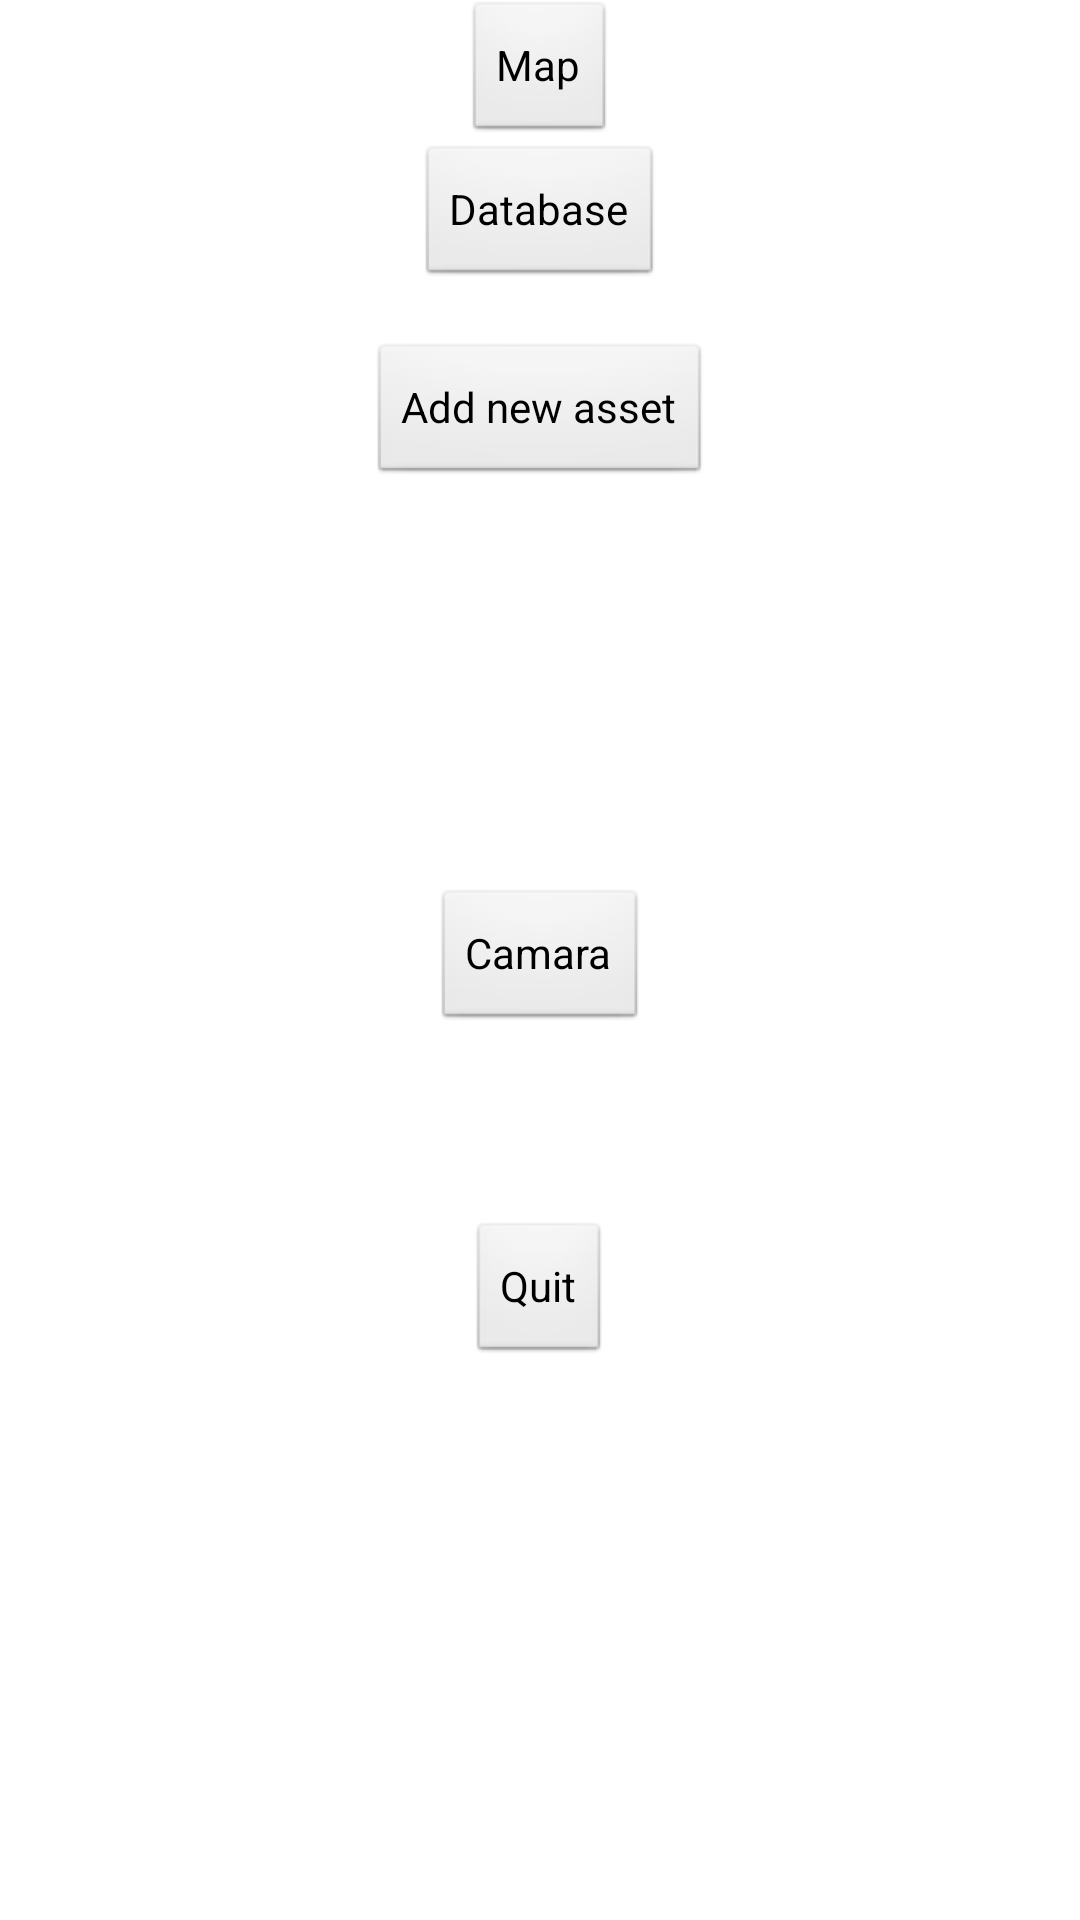

Layout XML and referenced resources for this Android screen:
<!-- AndroidManifest.xml: application theme AppTheme -->
<!-- res/layout/main_frag.xml -->
<RelativeLayout xmlns:android="http://schemas.android.com/apk/res/android"
    xmlns:tools="http://schemas.android.com/tools"
    android:layout_width="match_parent"
    android:layout_height="match_parent"
    android:paddingBottom="@dimen/activity_vertical_margin"
    android:paddingLeft="@dimen/activity_horizontal_margin"
    android:paddingRight="@dimen/activity_horizontal_margin"
    android:paddingTop="@dimen/activity_vertical_margin"
    tools:context="com.example.apams.Apams_main$PlaceholderFragment" >

    <TextView
        android:id="@+id/section_label"
        android:layout_width="wrap_content"
        android:layout_height="wrap_content" />

    <Button
        android:id="@+id/Map_Button"
        android:layout_width="wrap_content"
        android:layout_height="wrap_content"
        android:layout_above="@+id/button2"
        android:layout_centerHorizontal="true"
        android:layout_marginBottom="28dp"
        android:onClick="gotoMap"
        android:text="@string/Map" />

    <Button
        android:id="@+id/Camara_Button"
        android:layout_width="wrap_content"
        android:layout_height="wrap_content"
        android:layout_centerHorizontal="true"
        android:layout_centerVertical="true"
        android:text="Camara"
        android:onClick="gotoCamara" />

    <Button
        android:id="@+id/Database_Button"
        android:layout_width="wrap_content"
        android:layout_height="wrap_content"
        android:layout_below="@+id/button2"
        android:layout_centerHorizontal="true"
        android:layout_marginTop="48dp"
        android:text="Database" 
        android:onClick = "gotoDatabase"/>

    <Button
        android:id="@+id/button_add"
        android:layout_width="wrap_content"
        android:layout_height="wrap_content"
        android:layout_below="@+id/Database_Button"
        android:layout_centerHorizontal="true"
        android:layout_marginTop="18dp"
        android:text="@string/button_add"
        android:onClick="gotoAddNew" />

    <Button
        android:id="@+id/quit_button"
        android:layout_width="wrap_content"
        android:layout_height="wrap_content"
        android:layout_below="@+id/Camara_Button"
        android:layout_centerHorizontal="true"
        android:layout_marginTop="63dp"
        android:text="@string/quit_button"
        android:onClick="quitButton" />

</RelativeLayout>
<!-- resources referenced by this layout -->
<resources>
  <string name="Map">Map</string>
  <string name="button_add">Add new asset</string>
  <string name="quit_button">Quit</string>
  <style name="AppTheme" parent="AppBaseTheme">
          
      </style>
  <style name="AppBaseTheme" parent="android:Theme.Light">
          
      </style>
</resources>
